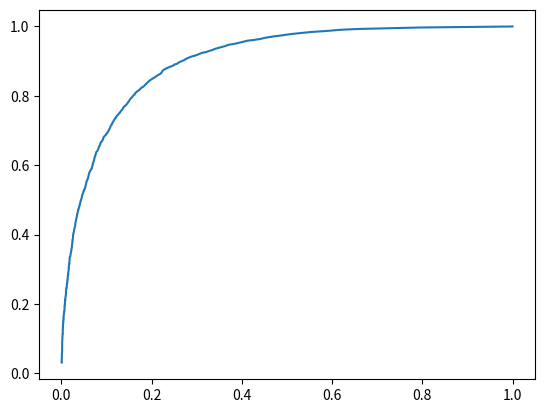
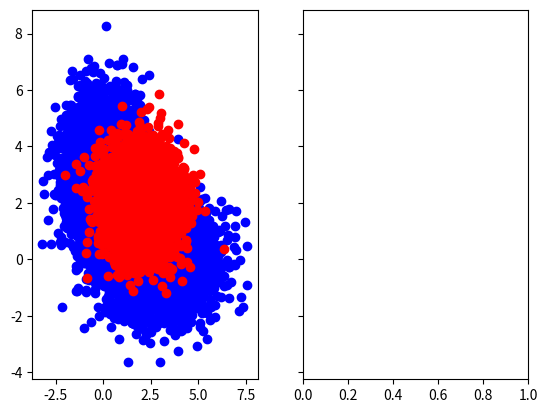

Here is the Python script that generated these plots, in order:
from scipy.stats import multivariate_normal
from numpy.random import default_rng
import matplotlib.pyplot as plt

# generate set of 1000k
# constants
l1 = 0.35
l0 = 0.65
l0sub = 0.5
DATASIZE = 10000
# pdf constants
m01 = [3, 0]
c01 = [[2, 0], [0, 1]]
m02 = [0, 3]
c02 = [[1, 0], [0, 2]]
m = [2, 2]
c = [[1, 0], [0, 1]]
classes = 2

# rng
rng = default_rng()
pdf1 = multivariate_normal(mean=m, cov=c)  # 1 label
pdf01 = multivariate_normal(mean=m01, cov=c01)  # 0 label < 50
pdf00 = multivariate_normal(mean=m02, cov=c02)  # 0 label > 50

# define datasets for labels
l0Dataset = []
l1Dataset = []

# generate dataset
for i in range(DATASIZE):
	test = rng.uniform()
	if test < l0:
		subtest = rng.uniform()
		if subtest < l0sub:
			l0Dataset.append(rng.multivariate_normal(m01, c01))
		else:
			l0Dataset.append(rng.multivariate_normal(m02, c02))
	else:
		l1Dataset.append(rng.multivariate_normal(m, c))

fulldataset = l0Dataset + l1Dataset

# ERM classification
scoresL0 = []
scoresL1 = []
for tup in l0Dataset:
	pTupGiven1 = pdf1.pdf(tup) * 0.35
	pTupGiven0 = pdf01.pdf(tup) * 0.325 + pdf00.pdf(tup) * 0.35
	scoresL0.append([pTupGiven0, pTupGiven1])


for tup in l1Dataset:
	pTupGiven1 = pdf1.pdf(tup) * 0.35
	pTupGiven0 = pdf01.pdf(tup) * 0.325 + pdf00.pdf(tup) * 0.35
	scoresL1.append([pTupGiven0, pTupGiven1])

ROCVals = []


for lambda1 in range(2000):
	tau = lambda1/100
	print("loop " + str(lambda1) + "/1000")
	# expected risk classification
	tp = 0
	fp = 0
	tn = 0
	fn = 0
	for p in scoresL0:
		if p[1] / p[0] > tau:
			fp = fp + 1	#classified1.append(tup)
		else:
			tn = tn + 1	#classified0.append(tup)

	for p in scoresL1:
		if p[1] / p[0] > tau:
			tp = tp + 1	#classified1.append(tup)
		else:
			fn = fn + 1	#classified0.append(tup)

	ROCVals.append([fp/(fp + tn), tp/(tp + fn)])

print(ROCVals)

plt.plot(*zip(*ROCVals))

# plot our things
f, (ax1, ax2) = plt.subplots(1, 2, sharey=True)
ax1.plot(*zip(*l0Dataset), 'bo')
ax1.plot(*zip(*l1Dataset), 'ro')

# ax2.plot(*zip(*classified0), 'bo')
# ax2.plot(*zip(*classified1), 'ro')

plt.show()

# ROC curve

# theoretical optimal thresh
